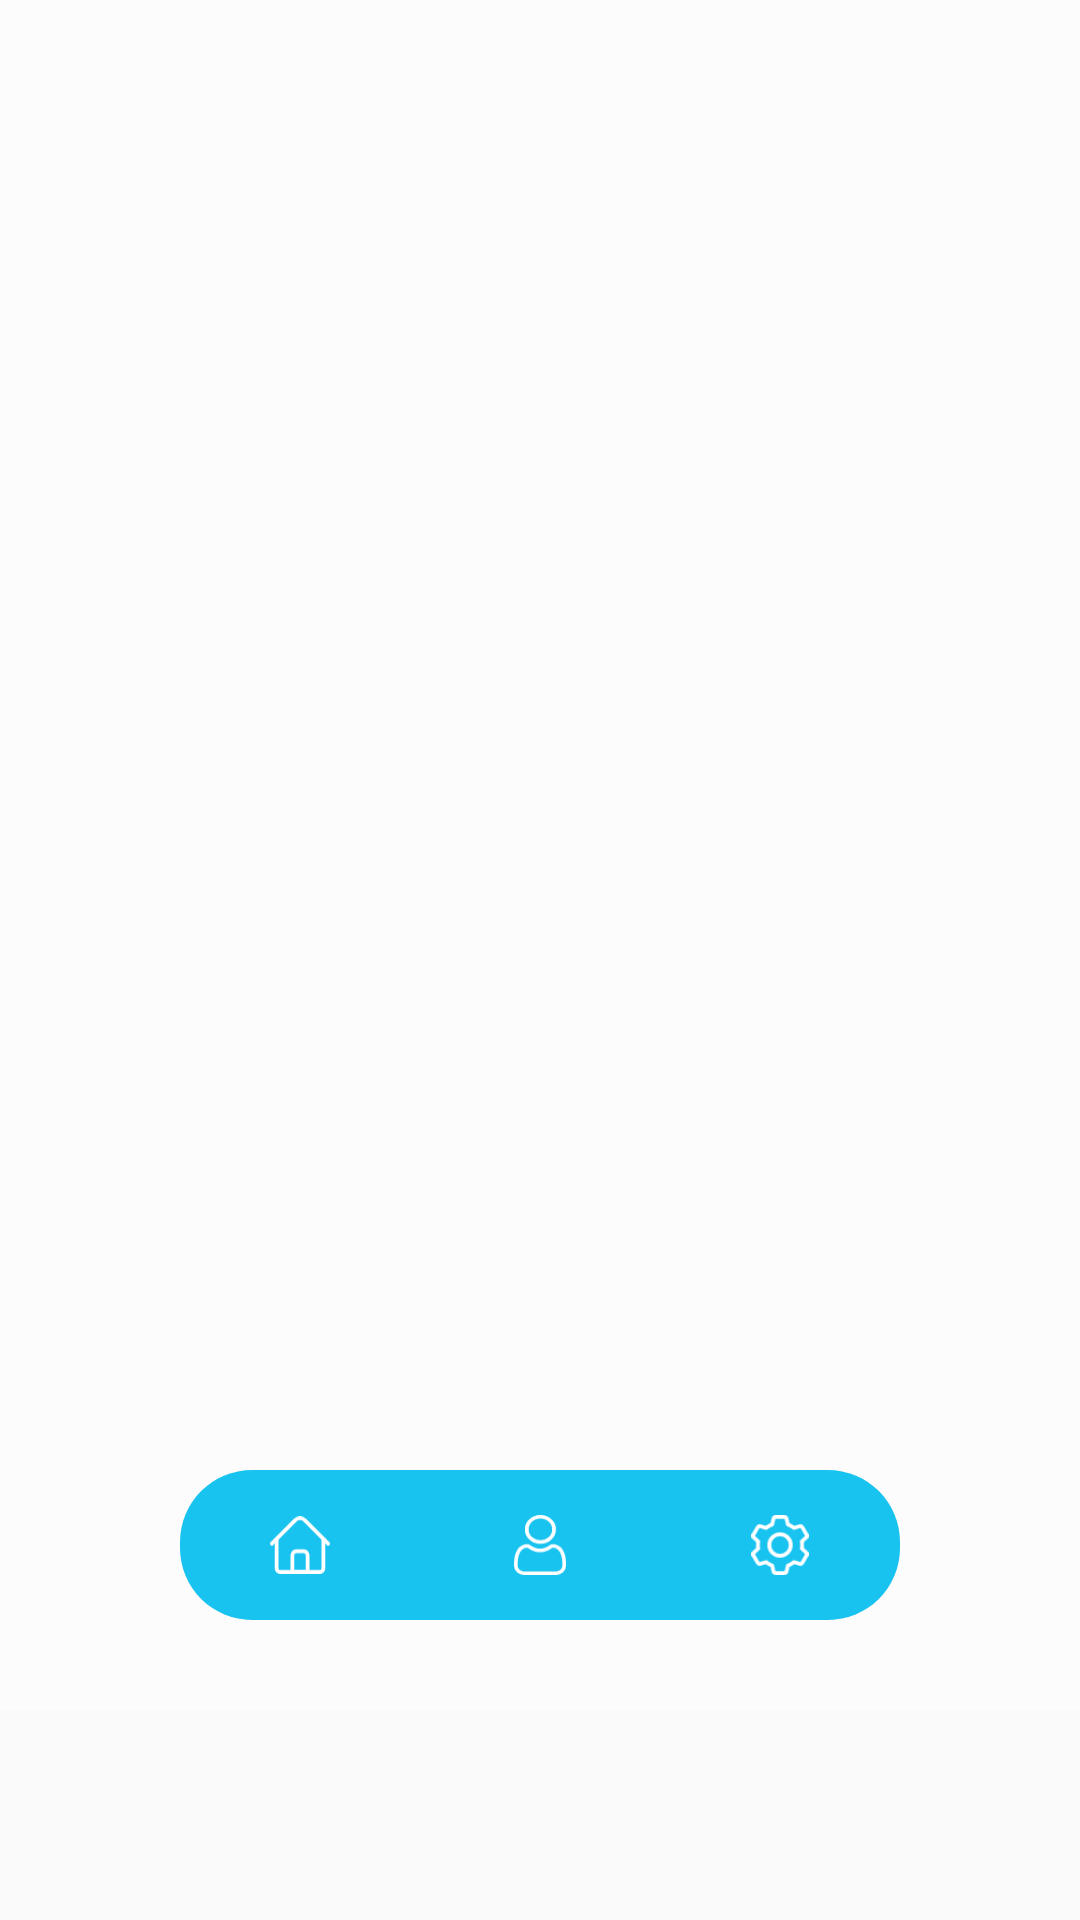

This screen was rendered from an Android layout file. Write that file and the resources it references.
<!-- AndroidManifest.xml: application theme AlarmonWrongPatternCapturSelfie -->
<!-- res/layout/wtupcp_activity_home.xml -->
<?xml version="1.0" encoding="utf-8"?>
<RelativeLayout xmlns:android="http://schemas.android.com/apk/res/android"
    xmlns:aapt="http://schemas.android.com/aapt"
    xmlns:app="http://schemas.android.com/apk/res-auto"
    android:layout_width="match_parent"
    android:layout_height="match_parent">

    <androidx.coordinatorlayout.widget.CoordinatorLayout
        android:layout_above="@+id/btm1"
        android:layout_width="match_parent"
        android:layout_height="match_parent">

        <RelativeLayout
            android:layout_width="match_parent"
            android:layout_height="match_parent"
            android:background="@color/bg_color">

            <FrameLayout
                android:id="@+id/flConstainer"
                android:layout_width="match_parent"
                android:layout_height="match_parent" />

            <LinearLayout
                android:id="@+id/llBottomOption"
                android:layout_width="wrap_content"
                android:layout_height="@dimen/_50sdp"
                android:layout_alignParentBottom="true"
                android:layout_centerHorizontal="true"
                android:layout_marginBottom="@dimen/_30sdp"
                android:background="@drawable/navigation_bg"
                android:orientation="horizontal"
                android:weightSum="3">

                <RelativeLayout
                    android:id="@+id/rlHome"
                    android:layout_width="0dp"
                    android:layout_height="match_parent"
                    android:layout_weight="1"
                    android:paddingLeft="@dimen/_30sdp"
                    android:paddingRight="@dimen/_30sdp">

                    <ImageView
                        android:id="@+id/ivHome"
                        android:layout_width="@dimen/_20sdp"
                        android:layout_height="@dimen/_20sdp"
                        android:layout_centerInParent="true"
                        android:src="@drawable/ic_home" />

                    <ImageView
                        android:id="@+id/ivHomeDot"
                        android:layout_width="@dimen/_5sdp"
                        android:layout_height="@dimen/_5sdp"
                        android:layout_below="@+id/ivHome"
                        android:layout_centerHorizontal="true"
                        android:layout_marginTop="@dimen/_5sdp"
                        android:src="@drawable/circle_white" />
                </RelativeLayout>

                <RelativeLayout
                    android:id="@+id/rlHistory"
                    android:layout_width="0dp"
                    android:layout_height="match_parent"
                    android:layout_weight="1"
                    android:paddingLeft="@dimen/_30sdp"
                    android:paddingRight="@dimen/_30sdp">

                    <ImageView
                        android:id="@+id/ivHistory"
                        android:layout_width="@dimen/_20sdp"
                        android:layout_height="@dimen/_20sdp"
                        android:layout_centerInParent="true"
                        android:src="@drawable/ic_user" />

                    <ImageView
                        android:id="@+id/ivHistoryDot"
                        android:layout_width="@dimen/_5sdp"
                        android:layout_height="@dimen/_5sdp"
                        android:layout_below="@+id/ivHistory"
                        android:layout_centerHorizontal="true"
                        android:layout_marginTop="@dimen/_5sdp"
                        android:src="@drawable/circle_white"
                        android:visibility="gone" />
                </RelativeLayout>

                <RelativeLayout
                    android:id="@+id/rlSettings"
                    android:layout_width="0dp"
                    android:layout_height="match_parent"
                    android:layout_weight="1"
                    android:paddingLeft="@dimen/_30sdp"
                    android:paddingRight="@dimen/_30sdp">

                    <ImageView
                        android:id="@+id/ivSettings"
                        android:layout_width="@dimen/_20sdp"
                        android:layout_height="@dimen/_20sdp"
                        android:layout_centerInParent="true"
                        android:src="@drawable/ic_settings" />

                    <ImageView
                        android:id="@+id/ivSettingsDot"
                        android:layout_width="@dimen/_5sdp"
                        android:layout_height="@dimen/_5sdp"
                        android:layout_below="@+id/ivSettings"
                        android:layout_centerHorizontal="true"
                        android:layout_marginTop="@dimen/_5sdp"
                        android:src="@drawable/circle_white"
                        android:visibility="gone" />

                </RelativeLayout>

            </LinearLayout>

        </RelativeLayout>

        <View
            android:id="@+id/view"
            android:layout_width="match_parent"
            android:layout_height="match_parent"
            android:background="#4d000000"
            android:clickable="true"
            android:focusable="true"
            android:visibility="gone" />

        <include layout="@layout/wtupcp_bottomsheet_sort" />

        <include layout="@layout/wtupcp_unlock_attempts_limit"/>

    </androidx.coordinatorlayout.widget.CoordinatorLayout>

    <RelativeLayout
        android:id="@+id/btm1"
        android:layout_width="match_parent"
        android:layout_height="70dp"
        android:gravity="center"
        android:layout_alignParentBottom="true">

        <include
            android:id="@+id/reguler_banner_ad"
            layout="@layout/ads_layout_banner"
            android:visibility="visible" />

    </RelativeLayout>

</RelativeLayout>
<!-- res/layout/wtupcp_bottomsheet_sort.xml (included above) -->
<?xml version="1.0" encoding="utf-8"?>
<LinearLayout xmlns:android="http://schemas.android.com/apk/res/android" xmlns:app="http://schemas.android.com/apk/res-auto" xmlns:aapt="http://schemas.android.com/aapt" android:id="@+id/llSortBottomsheet" android:layout_width="match_parent" android:layout_height="wrap_content" app:behavior_hideable="true" app:behavior_peekHeight="0dp" app:layout_behavior="com.google.android.material.bottomsheet.BottomSheetBehavior">
    <com.github.florent37.shapeofview.shapes.RoundRectView android:layout_width="match_parent" android:layout_height="wrap_content" app:shape_roundRect_topLeftRadius="10dp" app:shape_roundRect_topRightRadius="10dp">
        <LinearLayout android:orientation="vertical" android:background="@color/white" android:layout_width="match_parent" android:layout_height="wrap_content">
            <TextView android:textSize="@dimen/_14ssp" android:textColor="@color/colorPrimary" android:padding="@dimen/_10sdp" android:layout_width="match_parent" android:layout_height="wrap_content" android:text="@string/sort_by" android:fontFamily="@font/montserrat_semibold"/>
            <View android:background="@color/recent_activity_color" android:layout_width="match_parent" android:layout_height="0.5dp" android:alpha="0.5"/>
            <LinearLayout android:id="@+id/llSortAll" android:focusable="true" android:clickable="true" android:layout_width="match_parent" android:layout_height="wrap_content" android:layout_marginLeft="@dimen/_10sdp" android:layout_marginTop="@dimen/_10sdp" android:layout_marginRight="@dimen/_10sdp">
                <TextView android:textSize="@dimen/_13ssp" android:textColor="@color/recent_activity_color" android:layout_width="0dp" android:layout_height="wrap_content" android:text="@string/all" android:layout_weight="1" android:fontFamily="@font/montserrat_regular"/>
                <RadioButton android:id="@+id/rbSortAll" android:focusable="false" android:clickable="false" android:layout_width="wrap_content" android:layout_height="wrap_content" android:buttonTint="@color/colorPrimary"/>
            </LinearLayout>
            <LinearLayout android:id="@+id/llSortRecent" android:focusable="true" android:clickable="true" android:layout_width="match_parent" android:layout_height="wrap_content" android:layout_marginLeft="@dimen/_10sdp" android:layout_marginTop="@dimen/_10sdp" android:layout_marginRight="@dimen/_10sdp">
                <TextView android:textSize="@dimen/_13ssp" android:textColor="@color/recent_activity_color" android:layout_width="0dp" android:layout_height="wrap_content" android:text="@string/recent" android:layout_weight="1" android:fontFamily="@font/montserrat_regular"/>
                <RadioButton android:id="@+id/rbSortRecent" android:focusable="false" android:clickable="false" android:layout_width="wrap_content" android:layout_height="wrap_content" android:buttonTint="@color/colorPrimary"/>
            </LinearLayout>
            <LinearLayout android:id="@+id/llSortFail" android:focusable="true" android:clickable="true" android:layout_width="match_parent" android:layout_height="wrap_content" android:layout_marginLeft="@dimen/_10sdp" android:layout_marginTop="@dimen/_10sdp" android:layout_marginRight="@dimen/_10sdp">
                <TextView android:textSize="@dimen/_13ssp" android:textColor="@color/recent_activity_color" android:layout_width="0dp" android:layout_height="wrap_content" android:text="@string/fail_attempt_only" android:layout_weight="1" android:fontFamily="@font/montserrat_regular"/>
                <RadioButton android:id="@+id/rbSortFail" android:focusable="false" android:clickable="false" android:layout_width="wrap_content" android:layout_height="wrap_content" android:buttonTint="@color/colorPrimary"/>
            </LinearLayout>
            <LinearLayout android:id="@+id/llSortSuccess" android:focusable="true" android:clickable="true" android:layout_width="match_parent" android:layout_height="wrap_content" android:layout_marginLeft="@dimen/_10sdp" android:layout_marginTop="@dimen/_10sdp" android:layout_marginRight="@dimen/_10sdp" android:layout_marginBottom="@dimen/_10sdp">
                <TextView android:textSize="@dimen/_13ssp" android:textColor="@color/recent_activity_color" android:layout_width="0dp" android:layout_height="wrap_content" android:text="@string/successful_attempt_only" android:layout_weight="1" android:fontFamily="@font/montserrat_regular"/>
                <RadioButton android:id="@+id/rbSortSuccess" android:focusable="false" android:clickable="false" android:layout_width="wrap_content" android:layout_height="wrap_content" android:buttonTint="@color/colorPrimary"/>
            </LinearLayout>
        </LinearLayout>
    </com.github.florent37.shapeofview.shapes.RoundRectView>
</LinearLayout>
<!-- res/layout/wtupcp_unlock_attempts_limit.xml (included above) -->
<?xml version="1.0" encoding="utf-8"?>
<LinearLayout xmlns:android="http://schemas.android.com/apk/res/android" xmlns:app="http://schemas.android.com/apk/res-auto" xmlns:aapt="http://schemas.android.com/aapt" android:id="@+id/llUnlockAttempsBottomsheet" android:layout_width="match_parent" android:layout_height="wrap_content" app:behavior_hideable="true" app:behavior_peekHeight="0dp" app:layout_behavior="com.google.android.material.bottomsheet.BottomSheetBehavior">
    <com.github.florent37.shapeofview.shapes.RoundRectView android:layout_width="match_parent" android:layout_height="wrap_content" app:shape_roundRect_topLeftRadius="10dp" app:shape_roundRect_topRightRadius="10dp">
        <LinearLayout android:orientation="vertical" android:background="@color/white" android:layout_width="match_parent" android:layout_height="wrap_content">
            <TextView android:textSize="@dimen/_14ssp" android:textColor="@color/colorPrimary" android:padding="@dimen/_10sdp" android:layout_width="match_parent" android:layout_height="wrap_content" android:text="@string/unlock_attempts_limit" android:fontFamily="@font/montserrat_semibold"/>
            <View android:background="@color/recent_activity_color" android:layout_width="match_parent" android:layout_height="0.5dp" android:alpha="0.5"/>
            <LinearLayout android:id="@+id/ll1FailAttempt" android:focusable="true" android:clickable="true" android:layout_width="match_parent" android:layout_height="wrap_content" android:layout_marginLeft="@dimen/_10sdp" android:layout_marginTop="@dimen/_10sdp" android:layout_marginRight="@dimen/_10sdp">
                <TextView android:textSize="@dimen/_13ssp" android:textColor="@color/recent_activity_color" android:layout_width="0dp" android:layout_height="wrap_content" android:text="@string/one_failed_attempt" android:layout_weight="1" android:fontFamily="@font/montserrat_regular"/>
                <RadioButton android:id="@+id/rb1FailAttempt" android:focusable="false" android:clickable="false" android:layout_width="wrap_content" android:layout_height="wrap_content" android:buttonTint="@color/colorPrimary"/>
            </LinearLayout>
            <LinearLayout android:id="@+id/ll2FailAttempt" android:focusable="true" android:clickable="true" android:layout_width="match_parent" android:layout_height="wrap_content" android:layout_marginLeft="@dimen/_10sdp" android:layout_marginTop="@dimen/_10sdp" android:layout_marginRight="@dimen/_10sdp">
                <TextView android:textSize="@dimen/_13ssp" android:textColor="@color/recent_activity_color" android:layout_width="0dp" android:layout_height="wrap_content" android:text="@string/two_failed_attempt" android:layout_weight="1" android:fontFamily="@font/montserrat_regular"/>
                <RadioButton android:id="@+id/rb2FailAttempt" android:focusable="false" android:clickable="false" android:layout_width="wrap_content" android:layout_height="wrap_content" android:buttonTint="@color/colorPrimary"/>
            </LinearLayout>
            <LinearLayout android:id="@+id/ll3FailAttempt" android:focusable="true" android:clickable="true" android:layout_width="match_parent" android:layout_height="wrap_content" android:layout_marginLeft="@dimen/_10sdp" android:layout_marginTop="@dimen/_10sdp" android:layout_marginRight="@dimen/_10sdp">
                <TextView android:textSize="@dimen/_13ssp" android:textColor="@color/recent_activity_color" android:layout_width="0dp" android:layout_height="wrap_content" android:text="@string/three_failed_attempt" android:layout_weight="1" android:fontFamily="@font/montserrat_regular"/>
                <RadioButton android:id="@+id/rb3FailAttempt" android:focusable="false" android:clickable="false" android:layout_width="wrap_content" android:layout_height="wrap_content" android:buttonTint="@color/colorPrimary"/>
            </LinearLayout>
            <LinearLayout android:id="@+id/ll4FailAttempt" android:focusable="true" android:clickable="true" android:layout_width="match_parent" android:layout_height="wrap_content" android:layout_marginLeft="@dimen/_10sdp" android:layout_marginTop="@dimen/_10sdp" android:layout_marginRight="@dimen/_10sdp" android:layout_marginBottom="@dimen/_10sdp">
                <TextView android:textSize="@dimen/_13ssp" android:textColor="@color/recent_activity_color" android:layout_width="0dp" android:layout_height="wrap_content" android:text="@string/four_failed_attempt" android:layout_weight="1" android:fontFamily="@font/montserrat_regular"/>
                <RadioButton android:id="@+id/rb4FailAttempt" android:focusable="false" android:clickable="false" android:layout_width="wrap_content" android:layout_height="wrap_content" android:buttonTint="@color/colorPrimary"/>
            </LinearLayout>
        </LinearLayout>
    </com.github.florent37.shapeofview.shapes.RoundRectView>
</LinearLayout>
<!-- res/layout/ads_layout_banner.xml (included above) -->
<?xml version="1.0" encoding="utf-8"?>
<RelativeLayout xmlns:android="http://schemas.android.com/apk/res/android"
    android:layout_width="match_parent"
    android:layout_height="match_parent"
    android:gravity="center">

    <RelativeLayout
        android:id="@+id/Admob_Banner_Frame"
        android:layout_width="match_parent"
        android:visibility="gone"
        android:layout_height="wrap_content" />

    <LinearLayout
        android:id="@+id/banner_container"
        android:layout_width="match_parent"
        android:layout_height="wrap_content"
        android:orientation="vertical"
        android:visibility="gone" />

</RelativeLayout>
<!-- resources referenced by this layout -->
<resources>
  <color name="bg_color">#fcfcfc</color>
  <color name="colorPrimary">#19c3f0</color>
  <color name="recent_activity_color">#434343</color>
  <color name="white">#FFFFFF</color>
  <dimen name="_10sdp">10dp</dimen>
  <dimen name="_13ssp">13sp</dimen>
  <dimen name="_14ssp">14sp</dimen>
  <dimen name="_20sdp">20dp</dimen>
  <dimen name="_30sdp">30dp</dimen>
  <dimen name="_50sdp">50dp</dimen>
  <dimen name="_5sdp">5dp</dimen>
  <!-- drawable ic_home (drawable) -->
  <?xml version="1.0" encoding="utf-8"?>
  <vector xmlns:android="http://schemas.android.com/apk/res/android" xmlns:app="http://schemas.android.com/apk/res-auto" xmlns:aapt="http://schemas.android.com/aapt" android:height="23dp" android:width="24dp" android:viewportWidth="24" android:viewportHeight="23">
      <path android:fillColor="#fff" android:pathData="M19.962,23L4.039,23A2.163,2.163 0,0 1,1.885 20.833v-11.4a0.749,0.749 0,1 1,1.5 0v11.4a0.658,0.658 0,0 0,0.656 0.66L19.962,21.493a0.658,0.658 0,0 0,0.656 -0.66v-11.4a0.749,0.749 0,1 1,1.5 0v11.4A2.163,2.163 0,0 1,19.962 23Z"/>
      <path android:fillColor="#fff" android:pathData="M23.25,11.683a0.745,0.745 0,0 1,-0.53 -0.221L13.392,2.083a1.964,1.964 0,0 0,-2.784 0L1.281,11.46a0.747,0.747 0,0 1,-1.061 0,0.756 0.756,0 0,1 0,-1.066l9.328,-9.375a3.46,3.46 0,0 1,4.905 0l9.328,9.375a0.756,0.756 0,0 1,0 1.066,0.745 0.745,0 0,1 -0.53,0.221Z"/>
      <path android:fillColor="#fff" android:pathData="M15.015,23h-6.03a0.754,0.754 0,0 1,-0.754 -0.754v-6.69a2.358,2.358 0,0 1,2.356 -2.356h2.827a2.358,2.358 0,0 1,2.356 2.356v6.69A0.754,0.754 0,0 1,15.015 23ZM9.738,21.492h4.523v-5.936a0.849,0.849 0,0 0,-0.848 -0.848h-2.827a0.849,0.849 0,0 0,-0.848 0.848Z"/>
  </vector>
  <!-- drawable ic_settings: vector/xml drawable (drawable, 2527 chars, omitted) -->
  <!-- drawable ic_user: vector/xml drawable (drawable, 2453 chars, omitted) -->
  <!-- drawable navigation_bg (drawable) -->
  <?xml version="1.0" encoding="utf-8"?>
  <shape xmlns:android="http://schemas.android.com/apk/res/android" xmlns:app="http://schemas.android.com/apk/res-auto" xmlns:aapt="http://schemas.android.com/aapt">
      <solid android:color="@color/colorPrimary"/>
      <corners android:radius="@dimen/_24sdp"/>
  </shape>
  <string name="all">All</string>
  <string name="fail_attempt_only">Fail Attempts Only</string>
  <string name="four_failed_attempt">4 Failed Attempt</string>
  <string name="one_failed_attempt">1 Failed Attempt</string>
  <string name="recent">Recent</string>
  <string name="sort_by">Sort By</string>
  <string name="successful_attempt_only">Successful Attempt Only</string>
  <string name="three_failed_attempt">3 Failed Attempt</string>
  <string name="two_failed_attempt">2 Failed Attempt</string>
  <string name="unlock_attempts_limit">Unlock Attempts Limit</string>
  <style name="AlarmonWrongPatternCapturSelfie" parent="AppTheme">
          <item name="android:colorPrimaryDark">@color/colorPrimaryDark</item>
          <item name="colorAccent">@color/colorPrimary</item>
          <item name="colorOnPrimary">@color/white</item>
          <item name="colorOnSecondary">@color/black</item>
          <item name="colorPrimary">@color/colorPrimary</item>
          <item name="colorPrimaryVariant">@color/colorPrimaryDark</item>
          <item name="colorSecondary">@color/teal_200</item>
          <item name="colorSecondaryVariant">@color/teal_700</item>
      </style>
  <dimen name="_24sdp">24dp</dimen>
  <style name="AppTheme" parent="Theme.AppCompat.Light.NoActionBar">
          
          <item name="colorPrimary">@color/colorPrimary</item>
          <item name="colorPrimaryDark">@color/colorPrimaryDark</item>
          <item name="colorAccent">@color/colorAccent</item>
      </style>
  <color name="colorPrimaryDark">#16b2db</color>
  <color name="black">#000000</color>
  <color name="teal_200">#ff03dac5</color>
  <color name="teal_700">#ff018786</color>
  <color name="colorAccent">#ff80cbc4</color>
</resources>
